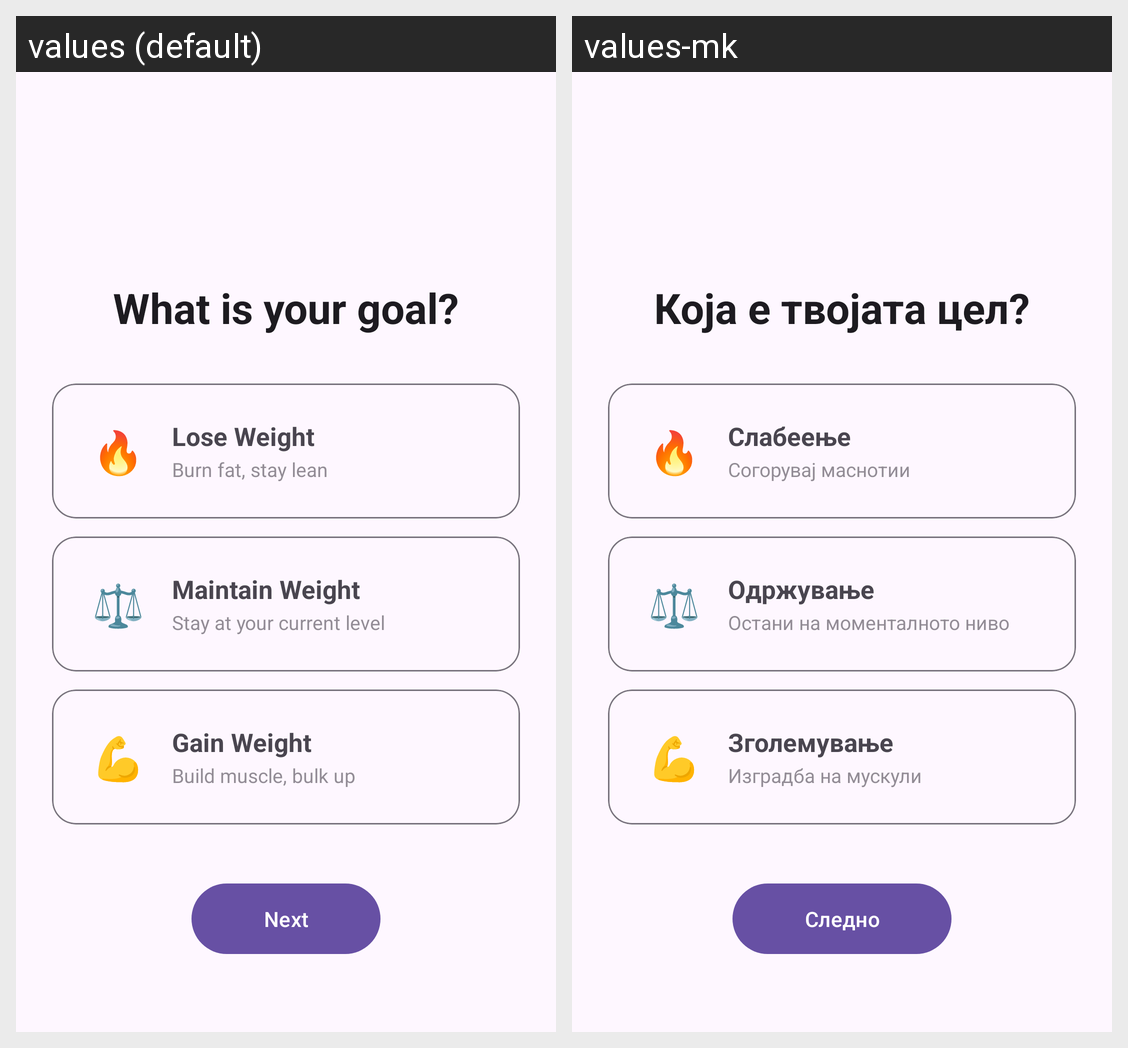

Strings drawn on this Android screen and how each of the app's shown locales translates them:
Android screen res/layout/activity_goal_selection.xml rendered under 2 locales, left to right: values (default), values-mk. Device: Nexus 5 (rendered at 1080×1920; each locale shown at half size, 540×960, under a caption strip naming it); theme Theme.MacroMax.
Strings drawn on this screen, with the default value and each locale's value (text and hints the layout hard-codes, and strings that could not be matched under every locale, appear in the picture but are not listed):

goal_title
  values: What is your goal?
  values-mk: Која е твојата цел?

goal_lose
  values: Lose Weight
  values-mk: Слабеење

goal_lose_desc
  values: Burn fat, stay lean
  values-mk: Согорувај маснотии

goal_maintain
  values: Maintain Weight
  values-mk: Одржување

goal_maintain_desc
  values: Stay at your current level
  values-mk: Остани на моменталното ниво

goal_gain
  values: Gain Weight
  values-mk: Зголемување

goal_gain_desc
  values: Build muscle, bulk up
  values-mk: Изградба на мускули

btn_next
  values: Next
  values-mk: Следно
